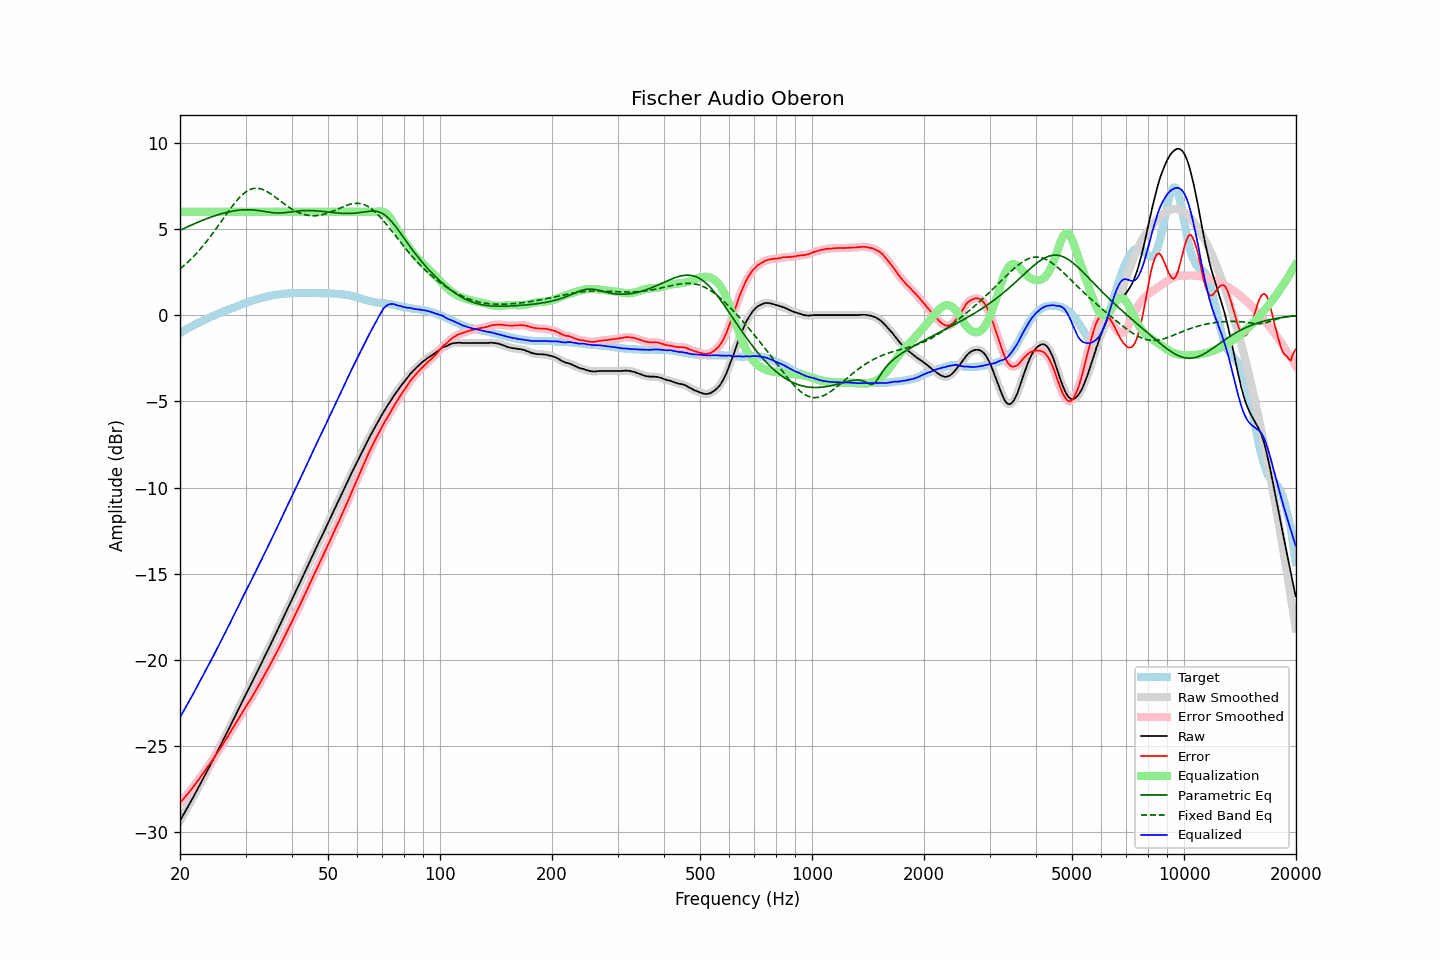

The table this chart was drawn from, first rows:
frequency, raw, error, smoothed, error_smoothed, equalization, parametric_eq, fixed_band_eq, equalized_raw, equalized_smoothed, target
20.00, -29.33, -28.30, -29.33, -28.29, 6.00, 4.93, 2.69, -23.33, -23.33, -1.04
20.20, -29.16, -28.18, -29.17, -28.19, 6.00, 4.97, 2.77, -23.16, -23.17, -0.98
20.40, -29.00, -28.07, -29.00, -28.08, 6.00, 5.02, 2.85, -23.00, -23.00, -0.93
20.61, -28.83, -27.97, -28.83, -27.97, 6.00, 5.06, 2.93, -22.83, -22.83, -0.87
20.81, -28.67, -27.85, -28.67, -27.85, 6.00, 5.10, 3.01, -22.67, -22.67, -0.82
21.02, -28.50, -27.74, -28.50, -27.74, 6.00, 5.15, 3.10, -22.50, -22.50, -0.76
21.23, -28.33, -27.62, -28.34, -27.63, 6.00, 5.19, 3.19, -22.33, -22.34, -0.71
21.44, -28.17, -27.51, -28.17, -27.51, 6.00, 5.23, 3.28, -22.17, -22.17, -0.66
21.66, -28.00, -27.39, -28.00, -27.39, 6.00, 5.27, 3.37, -22.00, -22.00, -0.61
21.87, -27.83, -27.27, -27.83, -27.27, 6.00, 5.31, 3.47, -21.83, -21.83, -0.56
22.09, -27.66, -27.15, -27.66, -27.15, 6.00, 5.35, 3.57, -21.66, -21.66, -0.51
22.31, -27.48, -27.02, -27.48, -27.02, 6.00, 5.39, 3.67, -21.48, -21.48, -0.46
22.54, -27.31, -26.89, -27.31, -26.89, 6.00, 5.43, 3.77, -21.31, -21.31, -0.42
22.76, -27.13, -26.76, -27.13, -26.76, 6.00, 5.47, 3.88, -21.13, -21.13, -0.37
22.99, -26.96, -26.63, -26.96, -26.63, 6.00, 5.51, 3.99, -20.96, -20.96, -0.33
23.22, -26.78, -26.50, -26.78, -26.50, 6.00, 5.55, 4.10, -20.78, -20.78, -0.28
23.45, -26.61, -26.37, -26.61, -26.37, 6.00, 5.58, 4.22, -20.61, -20.61, -0.24
23.69, -26.43, -26.24, -26.43, -26.24, 6.00, 5.62, 4.34, -20.43, -20.43, -0.19
23.92, -26.26, -26.11, -26.26, -26.11, 6.00, 5.65, 4.46, -20.26, -20.26, -0.15
24.16, -26.08, -25.98, -26.08, -25.98, 6.00, 5.69, 4.58, -20.08, -20.08, -0.10
24.40, -25.90, -25.84, -25.90, -25.84, 6.00, 5.72, 4.71, -19.90, -19.90, -0.06
24.65, -25.72, -25.70, -25.72, -25.70, 6.00, 5.75, 4.83, -19.72, -19.72, -0.02
24.89, -25.54, -25.56, -25.54, -25.56, 6.00, 5.78, 4.96, -19.54, -19.54, 0.02
25.14, -25.36, -25.42, -25.36, -25.41, 6.00, 5.81, 5.09, -19.36, -19.36, 0.06
25.39, -25.17, -25.26, -25.17, -25.27, 6.00, 5.84, 5.22, -19.17, -19.17, 0.10
25.65, -24.99, -25.13, -24.99, -25.13, 6.00, 5.87, 5.35, -18.99, -18.99, 0.13
25.91, -24.81, -24.99, -24.81, -24.98, 6.00, 5.90, 5.49, -18.81, -18.81, 0.17
26.16, -24.62, -24.83, -24.63, -24.84, 6.00, 5.92, 5.62, -18.62, -18.63, 0.21
26.43, -24.44, -24.69, -24.44, -24.69, 6.00, 5.95, 5.75, -18.44, -18.44, 0.24
26.69, -24.25, -24.53, -24.26, -24.54, 6.00, 5.97, 5.88, -18.25, -18.26, 0.28
26.96, -24.07, -24.40, -24.07, -24.39, 6.00, 5.99, 6.01, -18.07, -18.07, 0.32
27.23, -23.88, -24.24, -23.88, -24.24, 6.00, 6.01, 6.14, -17.88, -17.88, 0.35
27.50, -23.69, -24.08, -23.69, -24.08, 6.00, 6.03, 6.27, -17.69, -17.69, 0.39
27.77, -23.50, -23.93, -23.50, -23.93, 6.00, 6.05, 6.39, -17.50, -17.50, 0.43
28.05, -23.32, -23.78, -23.32, -23.78, 6.00, 6.06, 6.51, -17.32, -17.32, 0.46
28.33, -23.13, -23.63, -23.13, -23.63, 6.00, 6.08, 6.62, -17.13, -17.13, 0.50
28.62, -22.94, -23.48, -22.94, -23.48, 6.00, 6.09, 6.73, -16.94, -16.94, 0.54
28.90, -22.75, -23.33, -22.75, -23.32, 6.00, 6.10, 6.83, -16.75, -16.75, 0.58
29.19, -22.56, -23.17, -22.56, -23.17, 6.00, 6.11, 6.92, -16.56, -16.56, 0.61
29.48, -22.37, -23.02, -22.37, -23.02, 6.00, 6.12, 7.01, -16.37, -16.37, 0.65
29.78, -22.18, -22.87, -22.18, -22.86, 6.00, 6.12, 7.09, -16.18, -16.18, 0.68
30.08, -21.99, -22.71, -22.00, -22.71, 6.00, 6.12, 7.16, -15.99, -16.00, 0.71
30.38, -21.81, -22.57, -21.81, -22.56, 6.00, 6.12, 7.22, -15.81, -15.81, 0.75
30.68, -21.63, -22.41, -21.63, -22.42, 6.00, 6.12, 7.27, -15.63, -15.63, 0.78
30.99, -21.45, -22.27, -21.45, -22.27, 6.00, 6.12, 7.31, -15.45, -15.45, 0.82
31.30, -21.26, -22.11, -21.26, -22.11, 6.00, 6.11, 7.34, -15.26, -15.26, 0.85
31.61, -21.07, -21.95, -21.07, -21.95, 6.00, 6.11, 7.36, -15.07, -15.07, 0.88
31.93, -20.88, -21.79, -20.88, -21.79, 6.00, 6.10, 7.37, -14.88, -14.88, 0.91
32.24, -20.69, -21.62, -20.69, -21.63, 6.00, 6.09, 7.37, -14.69, -14.69, 0.93
32.57, -20.50, -21.47, -20.50, -21.46, 6.00, 6.07, 7.36, -14.50, -14.50, 0.96
32.89, -20.31, -21.30, -20.31, -21.30, 6.00, 6.06, 7.34, -14.31, -14.31, 0.99
33.22, -20.12, -21.13, -20.12, -21.13, 6.00, 6.05, 7.31, -14.12, -14.12, 1.01
33.55, -19.93, -20.97, -19.93, -20.97, 6.00, 6.03, 7.27, -13.93, -13.93, 1.04
33.89, -19.74, -20.80, -19.74, -20.80, 6.00, 6.01, 7.23, -13.74, -13.74, 1.06
34.23, -19.55, -20.63, -19.55, -20.63, 6.00, 6.00, 7.18, -13.55, -13.55, 1.07
34.57, -19.36, -20.46, -19.36, -20.46, 6.00, 5.98, 7.13, -13.36, -13.36, 1.10
34.92, -19.17, -20.29, -19.17, -20.29, 6.00, 5.97, 7.07, -13.17, -13.17, 1.12
35.27, -18.98, -20.12, -18.98, -20.12, 6.00, 5.96, 7.01, -12.98, -12.98, 1.14
35.62, -18.78, -19.94, -18.79, -19.94, 6.00, 5.95, 6.94, -12.78, -12.79, 1.16
35.97, -18.59, -19.76, -18.59, -19.76, 6.00, 5.94, 6.87, -12.59, -12.59, 1.18
... 635 more rows
